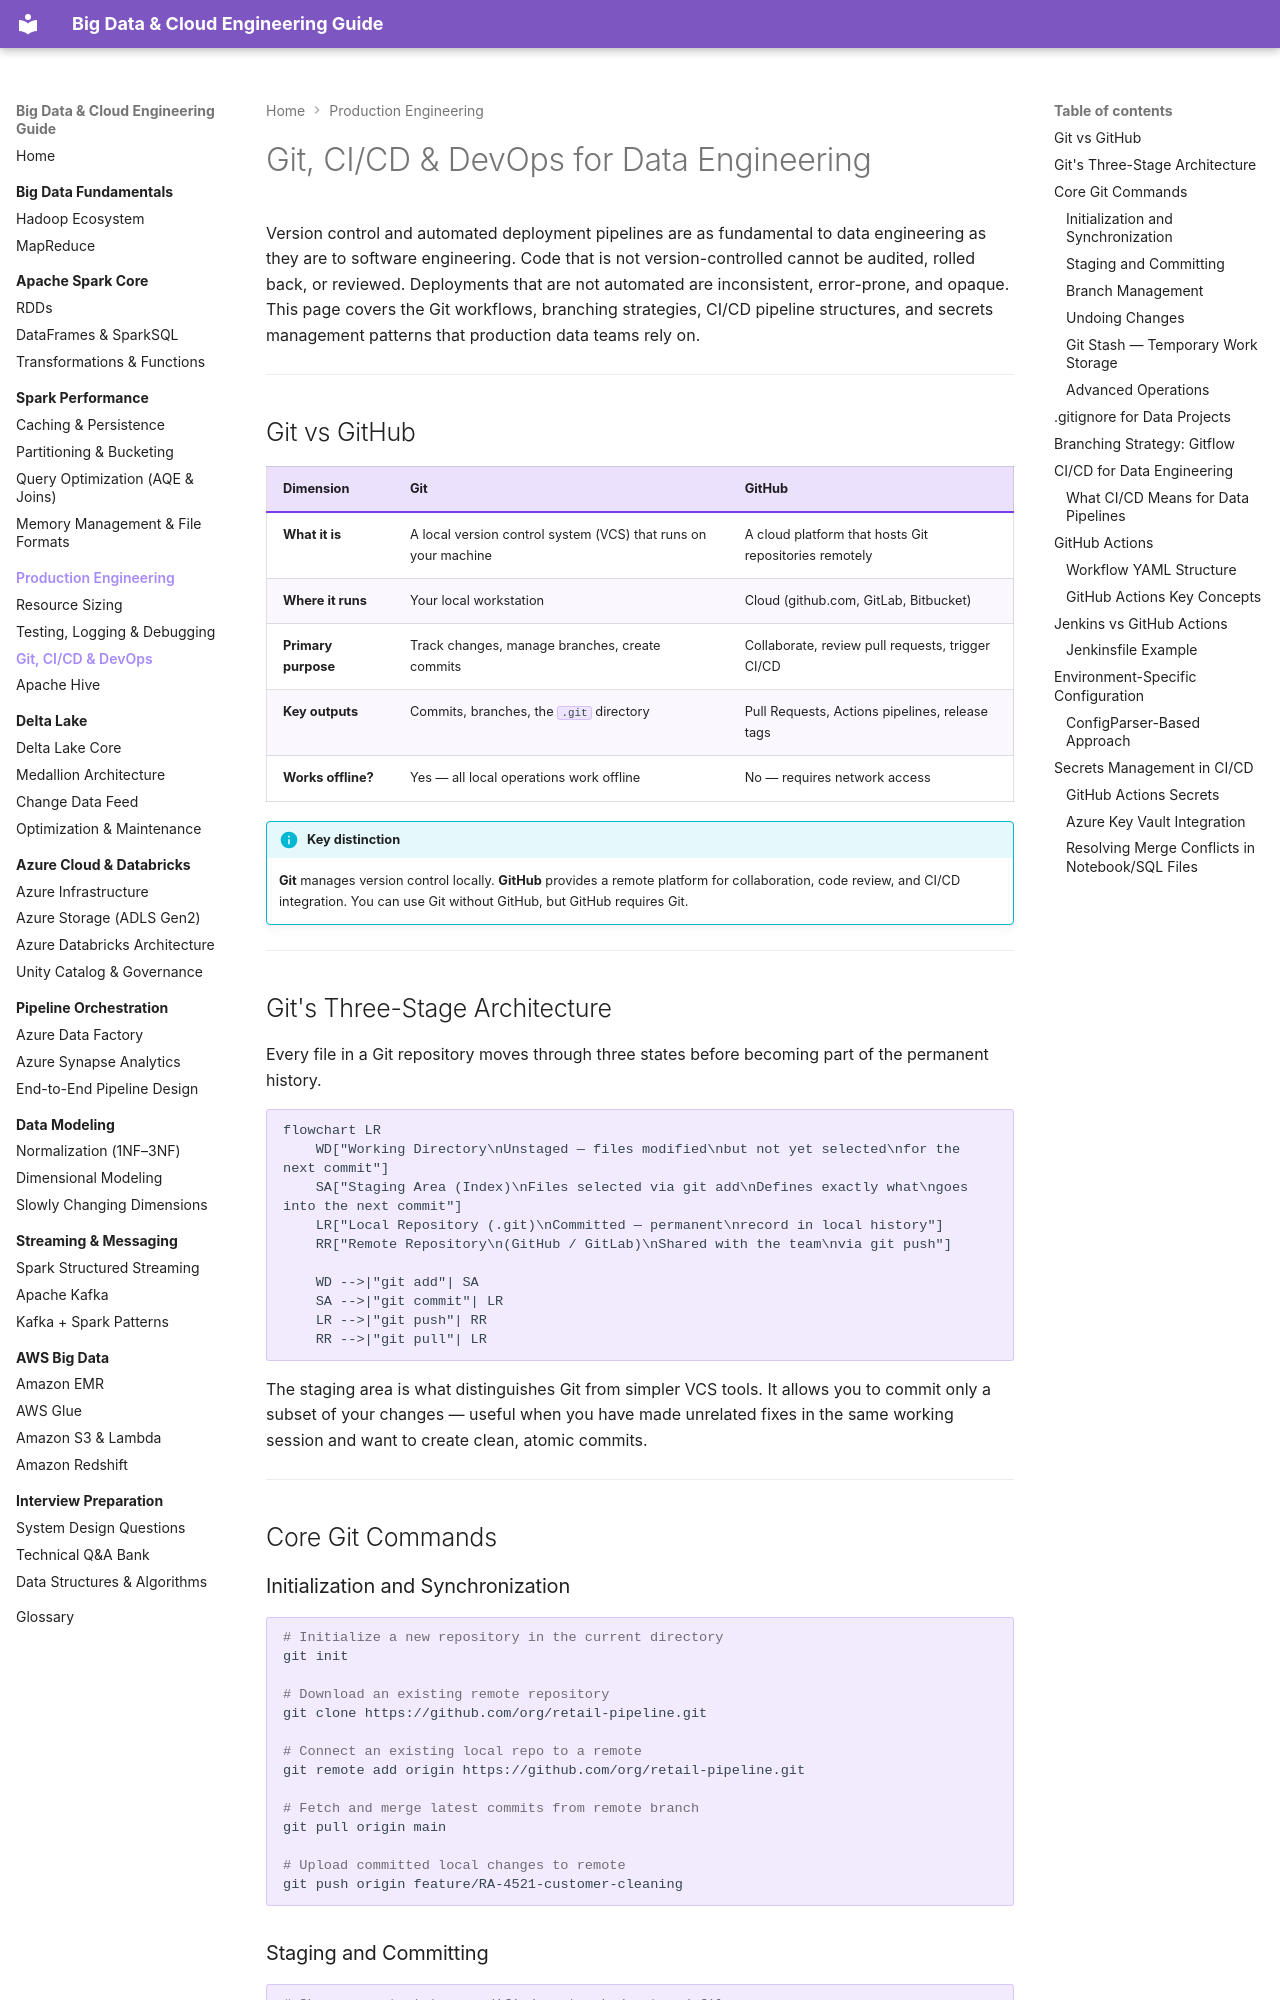

repository: jsrivastava11/bigdata-doc · page: 04-production-engineering/cicd/index.html · generator: mkdocs

# Git, CI/CD & DevOps for Data Engineering

Version control and automated deployment pipelines are as fundamental to data engineering as they are to software engineering. Code that is not version-controlled cannot be audited, rolled back, or reviewed. Deployments that are not automated are inconsistent, error-prone, and opaque. This page covers the Git workflows, branching strategies, CI/CD pipeline structures, and secrets management patterns that production data teams rely on.

---

## Git vs GitHub

| Dimension | Git | GitHub |
|-----------|-----|--------|
| **What it is** | A local version control system (VCS) that runs on your machine | A cloud platform that hosts Git repositories remotely |
| **Where it runs** | Your local workstation | Cloud (github.com, GitLab, Bitbucket) |
| **Primary purpose** | Track changes, manage branches, create commits | Collaborate, review pull requests, trigger CI/CD |
| **Key outputs** | Commits, branches, the `.git` directory | Pull Requests, Actions pipelines, release tags |
| **Works offline?** | Yes — all local operations work offline | No — requires network access |

!!! info "Key distinction"
    **Git** manages version control locally. **GitHub** provides a remote platform for collaboration, code review, and CI/CD integration. You can use Git without GitHub, but GitHub requires Git.

---

## Git's Three-Stage Architecture

Every file in a Git repository moves through three states before becoming part of the permanent history.

```mermaid
flowchart LR
    WD["Working Directory\nUnstaged — files modified\nbut not yet selected\nfor the next commit"]
    SA["Staging Area (Index)\nFiles selected via git add\nDefines exactly what\ngoes into the next commit"]
    LR["Local Repository (.git)\nCommitted — permanent\nrecord in local history"]
    RR["Remote Repository\n(GitHub / GitLab)\nShared with the team\nvia git push"]

    WD -->|"git add"| SA
    SA -->|"git commit"| LR
    LR -->|"git push"| RR
    RR -->|"git pull"| LR
```

The staging area is what distinguishes Git from simpler VCS tools. It allows you to commit only a subset of your changes — useful when you have made unrelated fixes in the same working session and want to create clean, atomic commits.

---

## Core Git Commands
